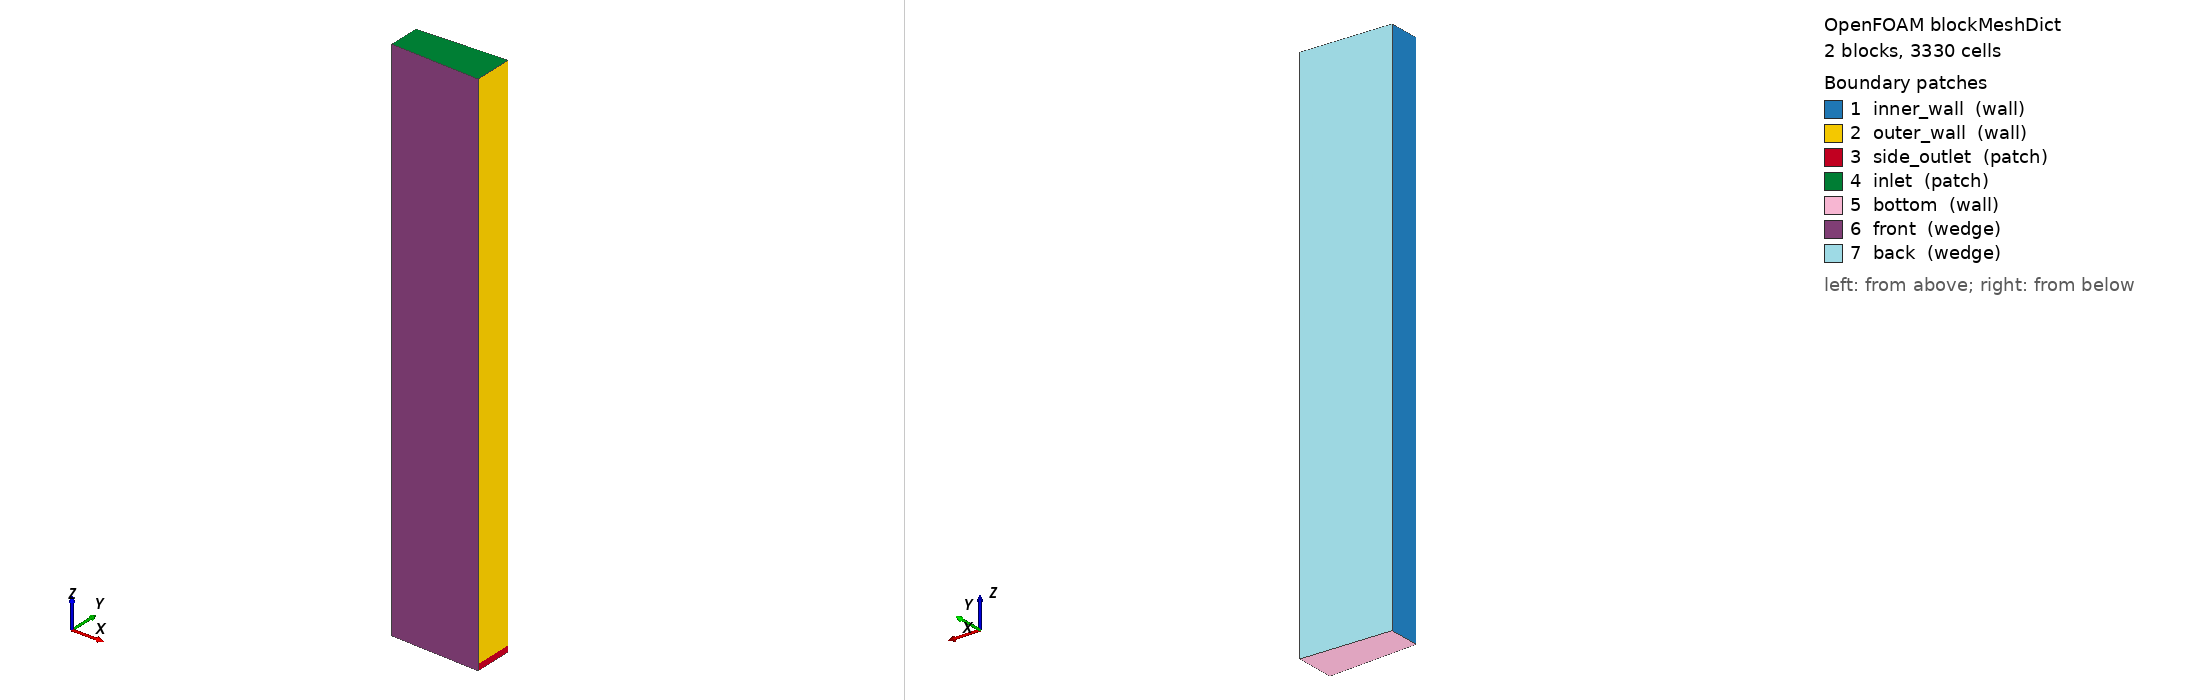

OpenFOAM case: the mesh blockMesh builds from blockMeshDict, 2 block(s), 3330 cells. Boundary patches (legend numbers): 1 inner_wall (wall), 2 outer_wall (wall), 3 side_outlet (patch), 4 inlet (patch), 5 bottom (wall), 6 front (wedge), 7 back (wedge). Left view from above one corner, right view from below the opposite corner. Boundary conditions: 0 field file(s) under 0/; 0 of 7 drawn patches have an entry in a shipped field file.

=== system/blockMeshDict ===
/*--------------------------------*- C++ -*----------------------------------*\
| =========                 |                                                 |
| \      /  F ield         | OpenFOAM: The Open Source CFD Toolbox           |
|  \    /   O peration     | Version:  v2506                                 |
|   \  /    A nd           | Website:  www.openfoam.com                      |
|    \/     M anipulation  |                                                 |
\*---------------------------------------------------------------------------*/
FoamFile
{
    version     2.0;
    format      ascii;
    class       dictionary;
    object      blockMeshDict;
}

// Top-face inlet + closed bottom face + bottom outer-wall side outlet.
// Device height = 1/5 full H = 0.03810000 m.
// z range: -0.01905000 to 0.01905000.
// Total axial cells unchanged: Nz = 90.
// side_outlet height = 1 z-cell = 0.0004233333 m.
// Reactor radii: Ri=0.02540000 m, Ro=0.03175000 m, gap d=0.00635000 m.
// 5 degree wedge.

convertToMeters 1;

vertices
(
    ( 0.0253758248 -0.0011079324 -0.0190500000)    // 0
    ( 0.0317197810 -0.0013849155 -0.0190500000)    // 1
    ( 0.0317197810  0.0013849155 -0.0190500000)    // 2
    ( 0.0253758248  0.0011079324 -0.0190500000)    // 3

    ( 0.0253758248 -0.0011079324 -0.0186266667)    // 4
    ( 0.0317197810 -0.0013849155 -0.0186266667)    // 5
    ( 0.0317197810  0.0013849155 -0.0186266667)    // 6
    ( 0.0253758248  0.0011079324 -0.0186266667)    // 7

    ( 0.0253758248 -0.0011079324  0.0190500000)    // 8
    ( 0.0317197810 -0.0013849155  0.0190500000)    // 9
    ( 0.0317197810  0.0013849155  0.0190500000)    // 10
    ( 0.0253758248  0.0011079324  0.0190500000)    // 11
);

blocks
(
    // Bottom side-outlet band: 1 axial cell.
    hex (0 1 2 3 4 5 6 7) (37 1 1) simpleGrading (0.0459982 1 1)

    // Main reactor section: remaining 89 axial cells.
    hex (4 5 6 7 8 9 10 11) (37 1 89) simpleGrading (0.0459982 1 1)
);

edges
(
    arc 0 3 ( 0.0254000000 0 -0.0190500000)
    arc 1 2 ( 0.0317500000 0 -0.0190500000)

    arc 4 7 ( 0.0254000000 0 -0.0186266667)
    arc 5 6 ( 0.0317500000 0 -0.0186266667)

    arc 8 11 ( 0.0254000000 0  0.0190500000)
    arc 9 10 ( 0.0317500000 0  0.0190500000)
);

boundary
(
    inner_wall
    {
        type wall;
        faces
        (
            (0 4 7 3)
            (4 8 11 7)
        );
    }

    outer_wall
    {
        type wall;
        faces
        (
            (5 6 10 9)
        );
    }

    side_outlet
    {
        type patch;
        faces
        (
            (1 2 6 5)
        );
    }

    inlet
    {
        type patch;
        faces
        (
            (8 9 10 11)
        );
    }

    bottom
    {
        type wall;
        faces
        (
            (0 3 2 1)
        );
    }

    front
    {
        type wedge;
        faces
        (
            (0 1 5 4)
            (4 5 9 8)
        );
    }

    back
    {
        type wedge;
        faces
        (
            (3 7 6 2)
            (7 11 10 6)
        );
    }
);

mergePatchPairs
(
);

// ************************************************************************* //

=== system/controlDict ===
/*--------------------------------*- C++ -*----------------------------------*\
| =========                 |                                                 |
| \\      /  F ield         | OpenFOAM: The Open Source CFD Toolbox           |
|  \\    /   O peration     | Version:  v2506                                 |
|   \\  /    A nd           | Website:  www.openfoam.com                      |
|    \\/     M anipulation  |                                                 |
\*---------------------------------------------------------------------------*/
FoamFile
{
    version         2;
    format          ascii;
    class           dictionary;
    location        "system";
    object          controlDict;
}
// RL-DRIVABLE variant of side_outlet_case_sc1075_graded (the graded-mesh,
// resolved-gradient, Sc=1075 spin-sweep case). The PHYSICS is byte-identical to
// that case -- same mesh (25 um outer-wall cell), same transport constants
// (nu=1.075e-5, D=1e-8), same BCs (c=0 catalytic outer wall = RESOLVED film, no
// Sherwood wall model / fvOptions sink). Only this controlDict differs, to meet
// the RL env's step-loop contract (see envs/helpers.py + the step-loop memory):
//   - startFrom latestTime, endTime bumped per step by the env
//   - writeControl adjustableRunTime, writeInterval 1 (a field dir at EVERY
//     step boundary; the env restarts pimpleFoam from the latest written time)
//   - the sweep case's .dat-writing sideOutletConversion/rotationalPower FOs are
//     replaced by ONE rlMetrics FO emitting the "METRICS t= Mz_kin= conv= cupC=
//     wallFlux=" line helpers._parse_metrics consumes. wallFlux here is the
//     RESOLVED diffusive flux -D*dc/dn*A at the outer wall (per unit c0), NOT the
//     modeled kc*C*A of side_outlet_cat_case -- that is the entire point of this
//     case: the reward is driven by resolved film physics.

application     pimpleFoam;

// latestTime (NOT startTime): the RL env steps pimpleFoam forward in chunks,
// CONTINUING from the last written time dir (it only bumps endTime).
startFrom       latestTime;
startTime       0;

stopAt          endTime;
endTime         2;          // placeholder; the env sets this each step

// Courant/stepping settings validated on this mesh by the steady_state_conversion
// graded-Sc=1075 sweep (stable 0..2500 rpm; maxCo 1.8 on the 25 um wall cells).
// deltaT is only the FIRST step's dt; restarts reuse the dt saved in uniform/time.
deltaT          1e-3;
adjustTimeStep  yes;
maxCo           1.8;
maxDeltaT       0.05;

writeControl    adjustableRunTime;
writeInterval   1;          // one field dir per simulated second (env step boundary);
                            // adjustableRunTime nudges dt to land exactly on the
                            // step grid so _get_latest_time() advances every step

purgeWrite      0;
writeFormat     ascii;
writePrecision  9;
writeCompression no;
timeFormat      general;
timePrecision   9;
runTimeModifiable no;

functions
{
    // ---- reactant transport (passive scalar c, resolved wall film) ----------
    // Identical to the sweep case: no fvOptions sink -- consumption happens by
    // molecular diffusion into the c=0 outer wall, resolved by the graded mesh.
    scalarTransport
    {
        type            scalarTransport;
        libs            ( solverFunctionObjects );
        field           c;
        resetOnStartUp  false;
        schemesField    c;
        D               1e-8;       // must match constant/transportProperties.D
        nCorr           1;
        executeControl  timeStep;
        executeInterval 1;
        writeControl    writeTime;
    }

    // ---- METRICS line for the RL env -----------------------------------------
    // Emits, every `executeInterval` solver steps:
    //   Mz_kin  : kinematic torque on the inner wall about z (env multiplies by
    //             rho to get N.m; mech power = rho*|Mz_kin|*omega)
    //   conv    : outlet conversion 1 - cupC/c0, cup-mixing weighted by the face
    //             flux phi at the SIDE outlet (radial outflow -> weight by phi)
    //   cupC    : raw cup-mixing outlet concentration [mmol/m3] (c0 = 50)
    //   wallFlux: RESOLVED catalytic consumption at the outer wall,
    //             sum(-D * dc/dn * dA) / c0  [m^3/s per unit c0] -- same units/
    //             convention as side_outlet_cat_case's modeled flux, so the env's
    //             wallflux_max normalization and the Q*c0 mass-balance ceiling
    //             (wallFlux = Q*conversion at steady state) carry over unchanged.
    rlMetrics
    {
        type            coded;
        libs            ( utilityFunctionObjects );
        name            rlMetrics;

        executeControl  timeStep;
        executeInterval 20;

        codeInclude
        #{
            #include "fvCFD.H"
        #};

        codeOptions
        #{
            -I$(LIB_SRC)/finiteVolume/lnInclude
        #};

        codeLibs
        #{
            -lfiniteVolume
        #};

        codeExecute
        #{
            const fvMesh& mesh = refCast<const fvMesh>(obr_);
            const Time& runTime = mesh.time();

            const volScalarField& c = mesh.lookupObject<volScalarField>("c");
            const volVectorField& U = mesh.lookupObject<volVectorField>("U");
            const surfaceScalarField& phi =
                mesh.lookupObject<surfaceScalarField>("phi");

            // transport properties (nu for the torque, D for the wall flux)
            IOdictionary transportProperties
            (
                IOobject
                (
                    "transportProperties",
                    runTime.constant(),
                    mesh,
                    IOobject::MUST_READ_IF_MODIFIED,
                    IOobject::NO_WRITE
                )
            );
            const scalar nu = dimensionedScalar("nu", dimViscosity, transportProperties).value();
            const scalar Dmol = dimensionedScalar("D", dimViscosity, transportProperties).value();

            const scalar c0 = 50.0;   // feed concentration [mmol/m3] (0/c inlet)

            // ---------- inner-wall kinematic torque about z ----------
            scalar Mz = 0.0;
            const label innerID = mesh.boundaryMesh().findPatchID("inner_wall");
            if (innerID >= 0)
            {
                const volTensorField gradU(fvc::grad(U));
                const fvPatchTensorField& gradUp = gradU.boundaryField()[innerID];
                const fvPatch& pIn = mesh.boundary()[innerID];
                const vectorField& Cf = pIn.Cf();
                const vectorField& Sf = pIn.Sf();
                forAll(Cf, i)
                {
                    const tensor g = gradUp[i];
                    // kinematic viscous traction * area  =  nu*(gradU + gradU^T) . Sf
                    const vector tr = nu*((g + g.T()) & Sf[i]);
                    Mz += (Cf[i] ^ tr).z();
                }
            }
            reduce(Mz, sumOp<scalar>());

            // ---------- side-outlet cup-mixing conversion (phi weighted) ----------
            scalar num = 0.0, den = 0.0;
            const label outID = mesh.boundaryMesh().findPatchID("side_outlet");
            if (outID >= 0)
            {
                const fvPatchScalarField& cp = c.boundaryField()[outID];
                const fvsPatchScalarField& phip = phi.boundaryField()[outID];
                forAll(cp, i)
                {
                    const scalar f = phip[i];
                    if (f > 0.0) { den += f; num += f*cp[i]; }
                }
            }
            reduce(num, sumOp<scalar>());
            reduce(den, sumOp<scalar>());
            const scalar cupC = (den > VSMALL) ? num/den : 0.0;
            const scalar conv = 1.0 - cupC/c0;

            // ---------- catalytic outer-wall consumption flux (RESOLVED) ----------
            // The c=0 wall consumes reactant by molecular diffusion across the
            // graded near-wall cells: flux into the wall = -D * dc/dn * A summed
            // over the patch (snGrad < 0 since c drops to 0 at the wall, so the
            // sum is positive). Divided by c0 -> [m^3/s per unit c0], the exact
            // convention of side_outlet_cat_case's modeled flux, so wf_index =
            // wallFlux/wallflux_max and the Q*c0 ceiling work unchanged.
            scalar wallFlux = 0.0;
            const label outerID = mesh.boundaryMesh().findPatchID("outer_wall");
            if (outerID >= 0)
            {
                const fvPatchScalarField& cw = c.boundaryField()[outerID];
                const scalarField snG(cw.snGrad());
                const scalarField& magSf = mesh.boundary()[outerID].magSf();
                forAll(snG, i)
                {
                    wallFlux -= Dmol*snG[i]*magSf[i];
                }
            }
            reduce(wallFlux, sumOp<scalar>());
            wallFlux /= c0;

            Info<< "METRICS t=" << runTime.value()
                << " Mz_kin=" << Mz
                << " conv=" << conv
                << " cupC=" << cupC
                << " wallFlux=" << wallFlux
                << endl;
        #};
    }
}

// ************************************************************************* //
